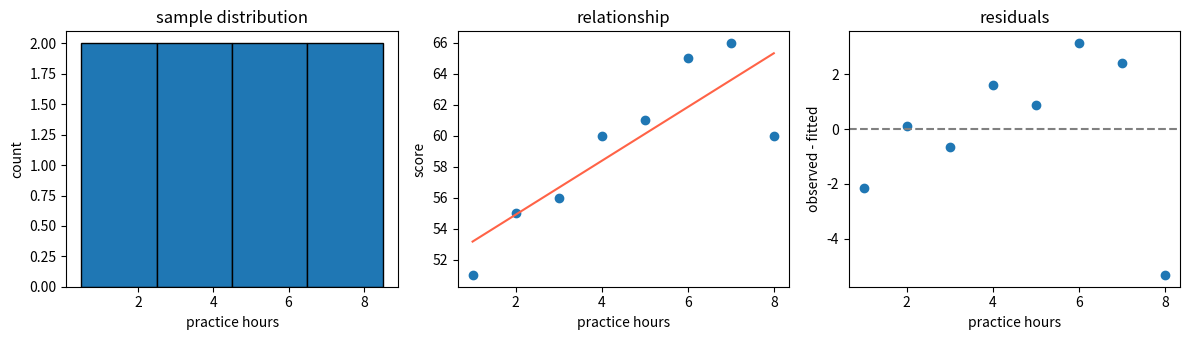

Here is the Python script that generated this plot:
# -*- coding: utf-8 -*-
# 数学建模：数据可视化与探索分析
# Source: /notes/mathematical-modeling-data-visualization/
# Generated from the Markdown examples; edit the note and export again.

import numpy as np
import matplotlib.pyplot as plt

hours = np.array([1., 2., 3., 4., 5., 6., 7., 8.])
scores = np.array([51., 55., 56., 60., 61., 65., 66., 60.])
slope, intercept = np.polyfit(hours, scores, 1)
fitted = slope*hours + intercept
residual = scores-fitted

fig, axes = plt.subplots(1, 3, figsize=(12, 3.5))
axes[0].hist(hours, bins=[0.5, 2.5, 4.5, 6.5, 8.5], edgecolor="black")
axes[0].set(xlabel="practice hours", ylabel="count", title="sample distribution")
axes[1].scatter(hours, scores)
axes[1].plot(hours, fitted, color="tomato")
axes[1].set(xlabel="practice hours", ylabel="score", title="relationship")
axes[2].scatter(hours, residual)
axes[2].axhline(0, color="gray", linestyle="--")
axes[2].set(xlabel="practice hours", ylabel="observed - fitted", title="residuals")
plt.tight_layout()
plt.show()
print("最后一个样本残差:", residual[-1])
assert abs(residual.mean()) < 1e-10
